Photos from the image-classification dataset "Segmented" in the GitHub repository agb2k/Multi-View-Oil-Palm-Seed-Classification-Correspondence. Its 2 classes are: bad seed, good seed.

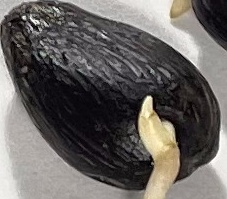
Label: good seed

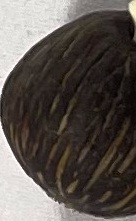
Label: bad seed

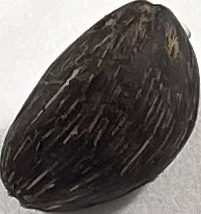
Label: bad seed

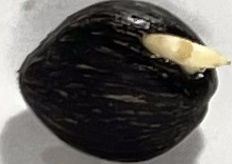
Label: good seed

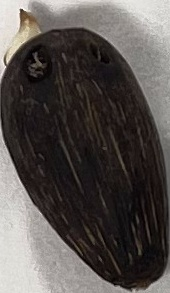
Label: bad seed

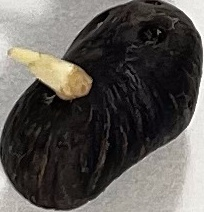
Label: good seed
